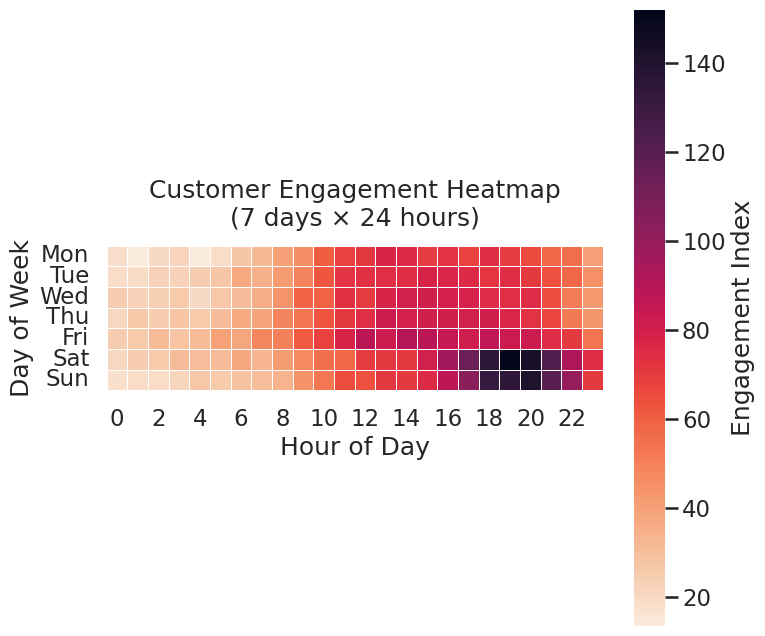

Generate this figure with matplotlib:
# chart.py
# Generates a professional Seaborn heatmap of customer engagement patterns
# Output: chart.png (exactly 512x512 px)

import numpy as np
import pandas as pd
import seaborn as sns
import matplotlib.pyplot as plt

def make_synthetic_engagement(seed: int = 42) -> pd.DataFrame:
    """
    Create realistic synthetic engagement data:
    - Rows: Days of week
    - Cols: Hours of day (0..23)
    Pattern: higher midday + evening use, weekday/daypart effects, weekend shift.
    """
    rng = np.random.default_rng(seed)
    days = ["Mon", "Tue", "Wed", "Thu", "Fri", "Sat", "Sun"]
    hours = np.arange(24)

    # Day effects (Fri peak, weekend evening bias)
    day_effect = {
        "Mon": -3, "Tue": 0, "Wed": 2, "Thu": 4,
        "Fri": 8, "Sat": 5, "Sun": 1
    }

    # Hour-of-day curves: midday + evening peaks
    def gaussian(x, mu, sigma):
        return np.exp(-0.5 * ((x - mu) / sigma) ** 2)

    midday = gaussian(hours, mu=13, sigma=3.8)    # lunch/early afternoon
    evening = gaussian(hours, mu=20, sigma=2.8)   # prime evening

    base_curve = 20 + 55 * midday + 40 * evening  # baseline intensity

    data = []
    for d in days:
        # Weekday vs weekend adjustments
        is_weekend = d in {"Sat", "Sun"}
        # Weekend: relatively stronger evening, slightly lower midday
        curve = base_curve * (1.05 if d == "Fri" else (0.98 if is_weekend else 1.00))
        if is_weekend:
            curve = curve * (1.08 * (0.9 + evening)) / (1.0 + midday*0.15)

        # Add day effect and noise
        noise = rng.normal(0, 3.5, size=hours.size)
        row = np.clip(curve + day_effect[d] + noise, 0, None)
        data.append(row)

    df = pd.DataFrame(data, index=days, columns=hours)
    return df.round(1)

def main():
    # --- Seaborn styling (best practices) ---
    sns.set_style("white")           # clean background
    sns.set_context("talk")          # presentation-friendly text sizes

    # --- Data ---
    df = make_synthetic_engagement()

    # --- Figure: 8x8 inches @ 64 dpi => 512x512 px ---
    plt.figure(figsize=(8, 8))

    # Professional colormap (seaborn palette as cmap)
    cmap = sns.color_palette("rocket_r", as_cmap=True)

    ax = sns.heatmap(
        df,
        cmap=cmap,
        square=True,              # equal aspect ratio -> clean grid
        linewidths=0.5,
        linecolor="white",
        cbar_kws={"label": "Engagement Index"},
    )

    # Titles & labels
    ax.set_title("Customer Engagement Heatmap\n(7 days × 24 hours)", pad=14)
    ax.set_xlabel("Hour of Day")
    ax.set_ylabel("Day of Week")

    # Ticks: show every 2 hours for readability
    ax.set_xticks(np.arange(0.5, 24.5, 2))
    ax.set_xticklabels([str(h) for h in range(0, 24, 2)], rotation=0)
    ax.set_yticklabels(ax.get_yticklabels(), rotation=0)

    # Save exactly 512×512 px (8 in × 64 dpi) as required
    plt.savefig("chart.png", dpi=64, bbox_inches="tight")
    plt.close()

if __name__ == "__main__":
    main()
